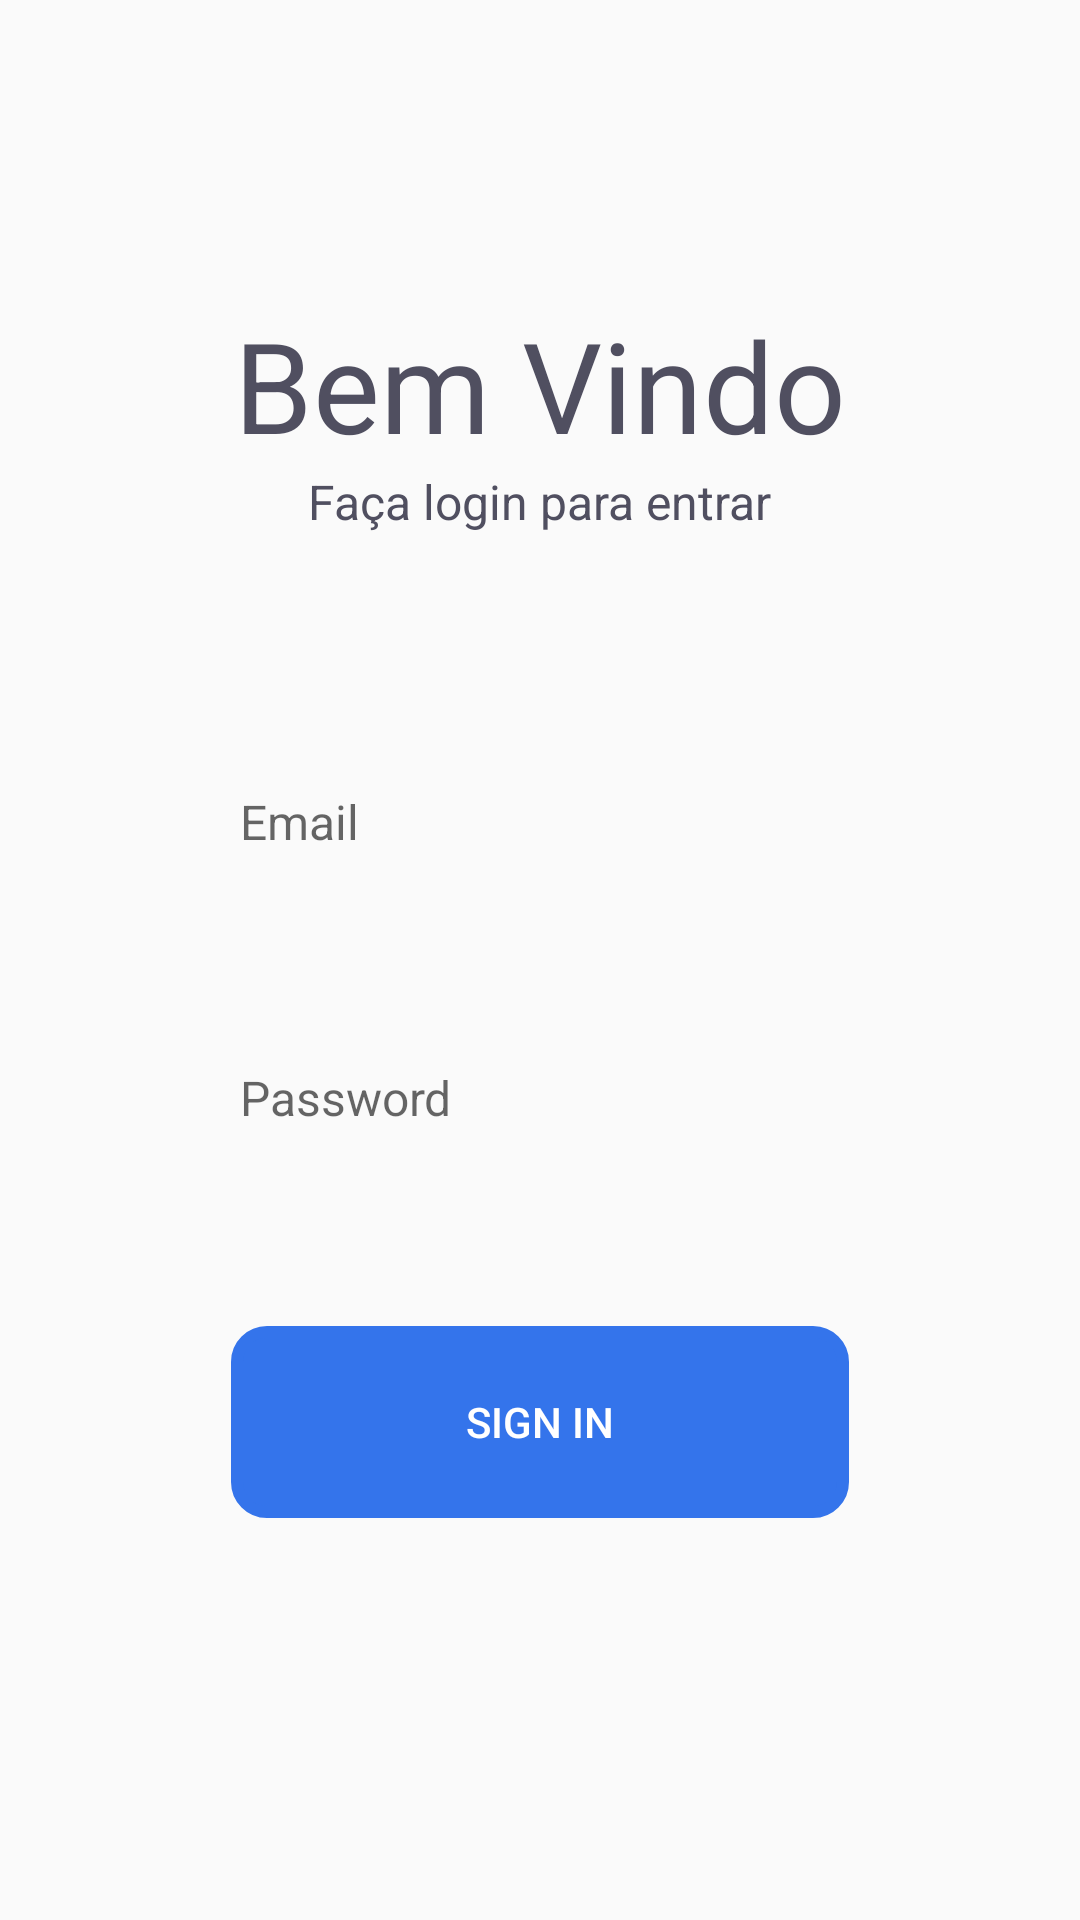

This screen was rendered from an Android layout file. Write that file and the resources it references.
<!-- AndroidManifest.xml: application theme AppTheme -->
<!-- res/layout/activity_login.xml -->
<?xml version="1.0" encoding="utf-8"?>
<androidx.constraintlayout.widget.ConstraintLayout xmlns:android="http://schemas.android.com/apk/res/android"
    xmlns:app="http://schemas.android.com/apk/res-auto"
    xmlns:tools="http://schemas.android.com/tools"
    android:layout_width="match_parent"
    android:layout_height="match_parent"
    tools:context=".Login">

    <TextView
        android:id="@+id/textView"
        android:layout_width="wrap_content"
        android:layout_height="wrap_content"
        android:layout_marginStart="8dp"
        android:layout_marginTop="100dp"
        android:layout_marginEnd="8dp"
        android:text="Bem Vindo"
        android:textSize="42sp"
        android:textColor="@color/colorText"
        app:layout_constraintEnd_toEndOf="parent"
        app:layout_constraintStart_toStartOf="parent"
        app:layout_constraintTop_toTopOf="parent" />

    <TextView
        android:id="@+id/textView2"
        android:layout_width="wrap_content"
        android:layout_height="wrap_content"
        android:layout_marginStart="8dp"
        android:layout_marginEnd="8dp"
        android:text="Faça login para entrar"
        android:textSize="16sp"
        android:textColor="@color/colorText"
        app:layout_constraintEnd_toEndOf="parent"
        app:layout_constraintStart_toStartOf="parent"
        app:layout_constraintTop_toBottomOf="@+id/textView" />

    <EditText
        android:id="@+id/editUserLogin"
        android:layout_width="match_parent"
        android:layout_height="72dp"
        android:layout_marginStart="20dp"
        android:layout_marginEnd="20dp"
        android:layout_marginTop="60dp"
        android:background="@drawable/bg_txt_username"
        android:hint="@string/TxtEmailFunc"
        android:inputType="textEmailAddress"
        android:paddingStart="60dp"
        android:textColor="@color/colorText"
        android:textSize="16sp"
        app:layout_constraintEnd_toEndOf="parent"
        app:layout_constraintStart_toStartOf="parent"
        app:layout_constraintTop_toBottomOf="@+id/textView2" />

    <EditText
        android:id="@+id/EditSenhaLogin"
        android:layout_width="match_parent"
        android:layout_height="72dp"
        android:layout_margin="20dp"
        android:textSize="16sp"
        android:paddingStart="60dp"
        android:hint="Password"
        android:textColor="@color/colorText"
        android:inputType="textPassword"
        android:background="@drawable/bg_txt_password"
        app:layout_constraintEnd_toEndOf="parent"
        app:layout_constraintStart_toStartOf="parent"
        app:layout_constraintTop_toBottomOf="@+id/editUserLogin" />


    <Button
        android:id="@+id/btnLogin"
        android:layout_width="206dp"
        android:layout_height="64dp"
        android:layout_marginTop="40dp"
        android:background="@drawable/borda_aredondada"
        android:text="Sign in"
        android:textColor="@color/white"
        app:backgroundTint="@color/Azul"
        app:layout_constraintEnd_toEndOf="parent"
        app:layout_constraintStart_toStartOf="parent"
        app:layout_constraintTop_toBottomOf="@+id/EditSenhaLogin" />


</androidx.constraintlayout.widget.ConstraintLayout>
<!-- resources referenced by this layout -->
<resources>
  <color name="Azul">#3474eb</color>
  <color name="colorText">#504F60</color>
  <color name="white">#FFFFFFFF</color>
  <!-- drawable borda_aredondada (drawable) -->
  <?xml version="1.0" encoding="utf-8"?>
  <shape xmlns:android="http://schemas.android.com/apk/res/android"
      android:id="@+id/alternativo"
      android:shape="rectangle">
      <corners android:radius="10dp"/>
      <stroke android:width="4dp"/>
  </shape>
  <string name="TxtEmailFunc">Email</string>
  <style name="AppTheme" parent="Theme.AppCompat.Light.NoActionBar" />
</resources>
